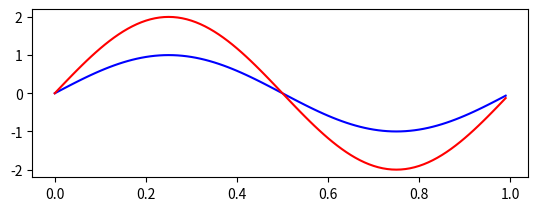

The matplotlib source for this figure: (Note: this script raises an exception after producing the figure.)
#%%
import matplotlib.pyplot as plt
import numpy as np

fig = plt.figure()
ax = fig.add_subplot(2,1,1) # two rows, one column, first plot. subplot is subclass of axes
t = np.arange(0.0, 1.0, 0.01)
s = np.sin(2*np.pi*t)
line, = ax.plot(t, s, color='blue') # creates a Line2D instance and adds it to the Axes.lines list
line, = ax.plot(t, s*2, color='red')
del ax.lines[0] # deletes the first plot
line, = ax.plot(t, s*3, color='green')

#%%
import matplotlib.pyplot as plt
fig = plt.figure(1)
ax2 = fig.add_subplot(1,1,1)
n, bins, patches = ax2.hist(np.random.randn(1000), 50)
plt.getp(fig.patch)
#%%
import matplotlib.pyplot as plt
fig = plt.figure()
plt.subplot(4,2,1)
plt.subplot(4,2,(2,4))
plt.subplot(4,2,3)
plt.subplot(4,2,(5,6))
plt.subplot(4,1,4)

#%%
import numpy as np
import matplotlib.pyplot as plt

fig = plt.figure()
fig.subplots_adjust(top=0.8)
ax1 = fig.add_subplot(211)
ax1.set_ylabel('volts')
ax1.set_title('a sine wave')

t = np.arange(0.0, 1.0, 0.01)
s = np.sin(2*np.pi*t)
line, = ax1.plot(t, s, color='blue', lw=2)

# Fixing random state for reproducibility
np.random.seed(19680801)

ax2 = fig.add_axes([0.15, 0.1, 0.7, 0.3])
n, bins, patches = ax2.hist(np.random.randn(1000), 50,
                            facecolor='yellow', edgecolor='yellow')
ax2.set_xlabel('time (s)')

plt.show()
#%%
string_build = ""
for data in container:
    string_build += str(data)
#%% 
    # Python program to illustrate 
# *args 
def testify(arg1, *argv):
    print("first argument :", arg1)
    for arg in argv:
        print("Next argument through *argv :", arg)
 
testify('Hello', 'this', 'to', 'GeeksforGeeks')

#%%

def test(arg1, *args):
    print(arg1)
    [print(arg) for arg in args]
test('a','b','c')

#%%

def fun(foo,bar):
    print(foo, bar) 
#fun('a', 'b')
fun(2,7)
fun(foo=2,bar=7)
fun(bar=7,foo=2)
#%% 
def fnSum(*args):
    tmp = 0;
    for x in args:
        tmp+=x
    print(tmp)
fnSum(1,1,1,1)

#%%
def fnPrint(*args):
    for i in args: print(i)
lsVar = [0, 'a', 2.5, "bc"]
fnPrint(*lsVar)

#%%
def capital_cities(**kwargs):
    # initialize an empty list to store the result
    result = []
    for key, value in kwargs.items():
        result.append("The capital city of {} is {}".format(key,value))
    return result
        
print(capital_cities(China = "Beijing",Cairo = "Egypt",Rome = "Italy"))